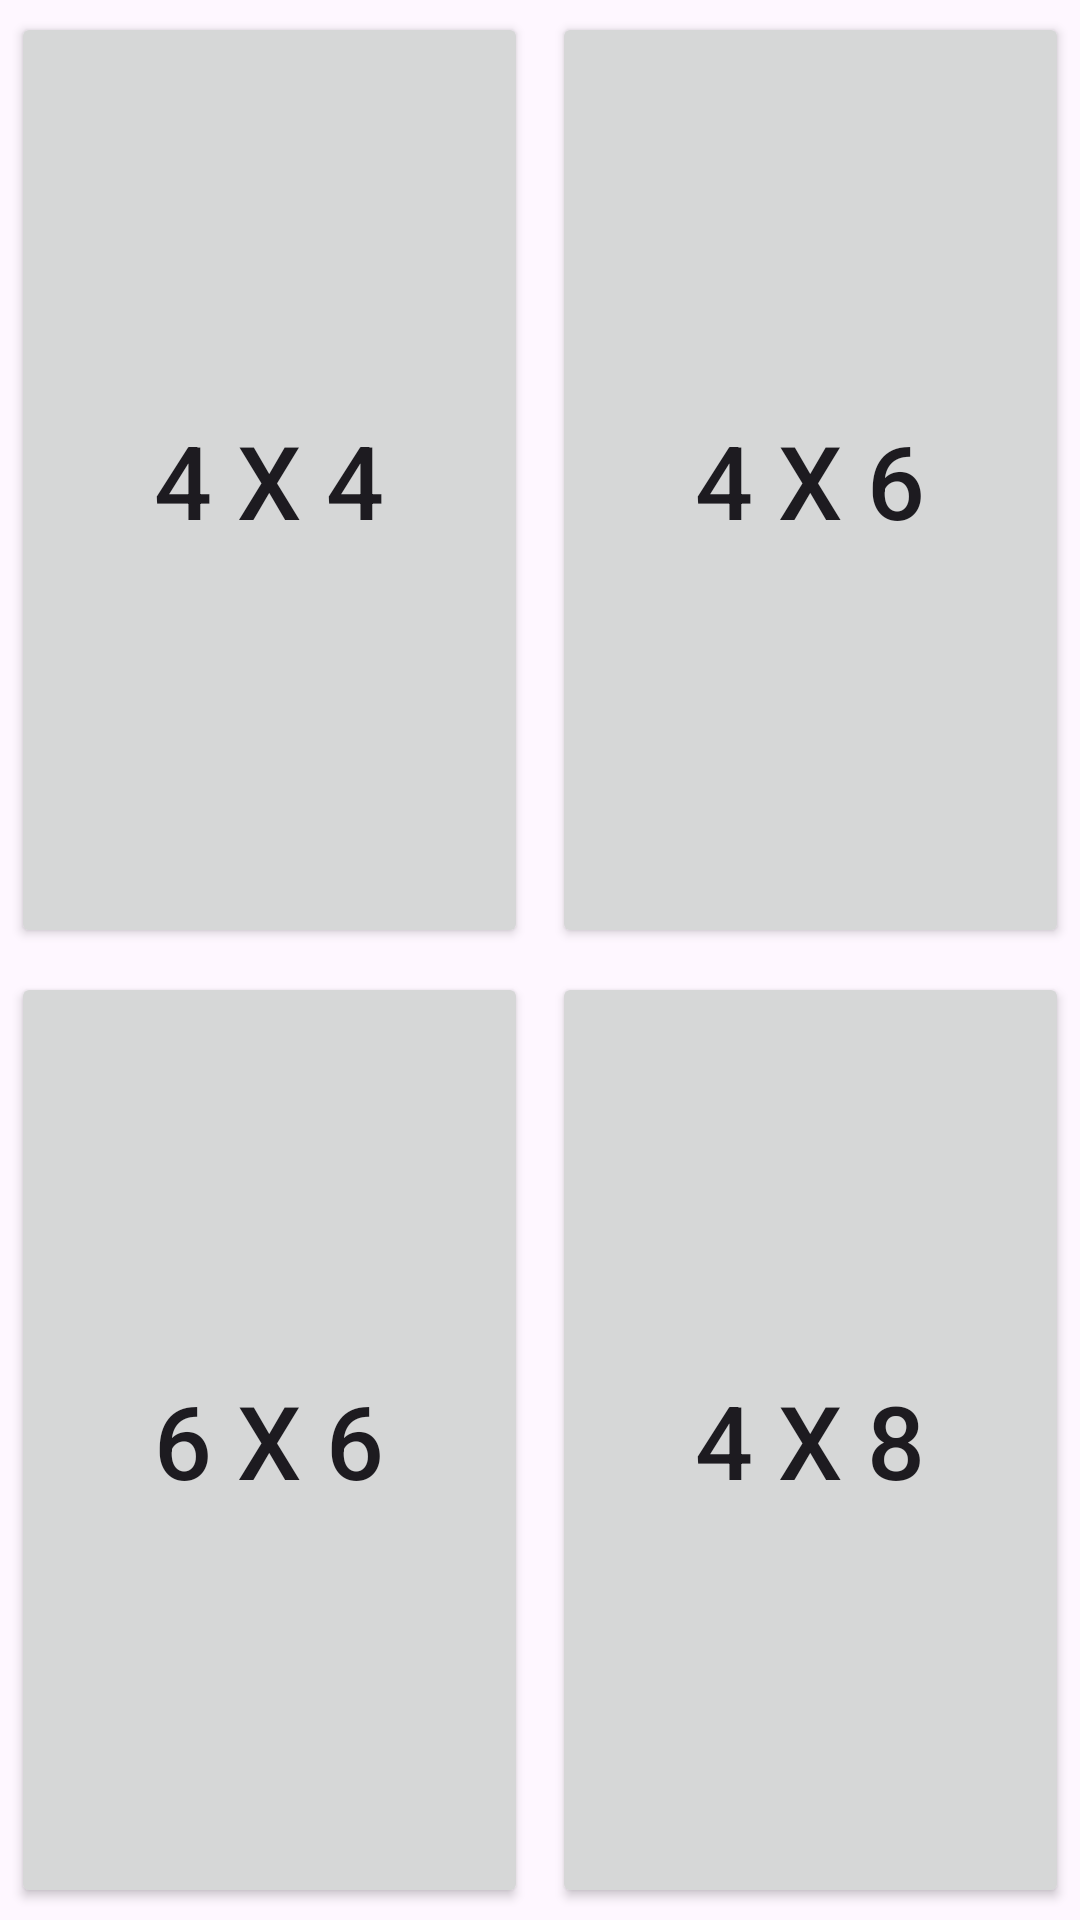

Produce the Android XML layout that renders to this screen, including the resource entries it uses.
<!-- AndroidManifest.xml: application theme Theme.Lab01 -->
<!-- res/layout/activity_lab02.xml -->
<?xml version="1.0" encoding="utf-8"?>
<GridLayout xmlns:android="http://schemas.android.com/apk/res/android"
    xmlns:app="http://schemas.android.com/apk/res-auto"
    android:id="@+id/favorites_grid"
    android:layout_width="match_parent"
    android:layout_height="match_parent"
    android:padding="@dimen/inner_margin"
    android:useDefaultMargins="true"
    android:columnCount="3">

    <Button
        android:id="@+id/main_4_4_board"
        android:layout_rowWeight="1"
        android:layout_columnWeight="1"
        android:width="0dp"
        android:pointerIcon="context_menu"
        android:text="4 x 4"
        android:tag="4 4"
        android:textSize="34sp"
        android:onClick="onButtonClick"
        app:icon="@drawable/baseline_rocket_launch_24"
        app:iconGravity="textTop"
        app:iconPadding="@dimen/icon_padding"
        app:iconSize="48dp" />

    <Space
        android:layout_width="wrap_content"
        android:minWidth="@dimen/inner_margin"
        android:layout_height="wrap_content" />

    <Button
        android:id="@+id/main_4_6_board"
        android:layout_rowWeight="1"
        android:layout_columnWeight="1"
        android:width="0dp"
        android:pointerIcon="context_menu"
        android:text="4 x 6"
        android:tag="4 6"
        android:textSize="34sp"
        android:onClick="onButtonClick"
        app:icon="@drawable/baseline_rocket_launch_24"
        app:iconGravity="textTop"
        app:iconPadding="@dimen/icon_padding"
        app:iconSize="48dp" />

    <Button
        android:id="@+id/main_6_6_board"
        android:layout_rowWeight="1"
        android:layout_columnWeight="1"
        android:width="0dp"
        android:pointerIcon="context_menu"
        android:text="6 x 6"
        android:tag="6 6"
        android:textSize="34sp"
        android:onClick="onButtonClick"
        app:icon="@drawable/baseline_rocket_launch_24"
        app:iconGravity="textTop"
        app:iconPadding="@dimen/icon_padding"
        app:iconSize="48dp" />

    <Space
        android:layout_width="wrap_content"
        android:minWidth="@dimen/inner_margin"
        android:layout_height="wrap_content" />

    <Button
        android:id="@+id/main_4_8_board"
        android:layout_rowWeight="1"
        android:layout_columnWeight="1"
        android:width="0dp"
        android:pointerIcon="context_menu"
        android:text="4 x 8"
        android:tag="4 8"
        android:textSize="34sp"
        android:onClick="onButtonClick"
        app:icon="@drawable/baseline_rocket_launch_24"
        app:iconGravity="textTop"
        app:iconPadding="@dimen/icon_padding"
        app:iconSize="48dp" />

</GridLayout>
<!-- resources referenced by this layout -->
<resources>
  <!-- drawable baseline_rocket_launch_24 (drawable) -->
  <vector xmlns:android="http://schemas.android.com/apk/res/android"
      android:width="24dp"
      android:height="24dp"
      android:viewportWidth="24"
      android:viewportHeight="24"
      android:tint="?attr/colorControlNormal">
    <path
        android:fillColor="@android:color/white"
        android:pathData="M9.19,6.35c-2.04,2.29 -3.44,5.58 -3.57,9.1c0,0 -2.12,0.11 -3.53,1.64c-0.12,0.13 -0.1,0.34 0.05,0.44c1.1,0.73 2.52,1.17 4.04,1.17c0.64,0 1.25,-0.08 1.82,-0.22c0.14,-0.03 0.22,-0.17 0.17,-0.3c-0.27,-0.77 -0.27,-1.64 -0.23,-2.48c2.49,-0.11 5.03,-0.78 7.33,-2.11c0.21,-0.12 0.35,-0.34 0.38,-0.57c0.23,-2.33 0.19,-5.06 -0.19,-7.71C17,5.08 16.71,4.91 16.48,5.01C14.07,6.03 11.48,6.58 9.19,6.35zM11.5,11c-0.83,0 -1.5,-0.67 -1.5,-1.5S10.67,8 11.5,8s1.5,0.67 1.5,1.5S12.33,11 11.5,11zM21.5,15c-1.02,0 -1.85,0.83 -1.85,1.85c0,0.84 0.56,1.55 1.33,1.78C20.61,19.23 20,20.08 20,21c0,1.1 0.9,2 2,2s2,-0.9 2,-2c0,-0.92 -0.61,-1.77 -0.98,-2.37c0.77,-0.23 1.33,-0.94 1.33,-1.78C24.35,15.83 23.52,15 22.5,15H21.5z"/>
  </vector>
  <style name="Theme.Lab01" parent="Base.Theme.Lab01" />
  <style name="Base.Theme.Lab01" parent="Theme.Material3.DayNight">
          
          
      </style>
</resources>
